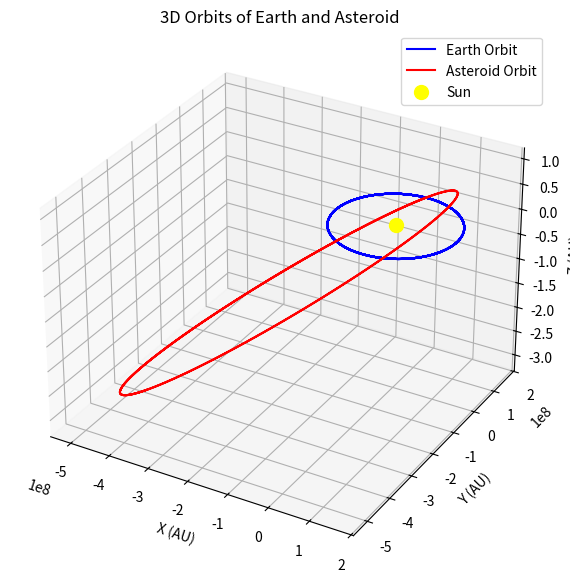

Here is the Python script that generated this plot:
# -*- coding: utf-8 -*-
"""
Created on Fri Mar 28 13:23:42 2025

[redacted]
"""

# -*- coding: utf-8 -*-
"""
Created on Tue Mar 25 22:08:35 2025

[redacted]
"""



#Import Python files
import matplotlib.pyplot as plt
import numpy as np
from mpl_toolkits.mplot3d import Axes3D




#Assignment Data

mu_sun = 1.3271244*10**11
mu_earth = 3.986*10**5
radius_earth = 6378.14
J_2_earth = 1082.63*10**-6
mu_moon = 4902.8
radius_moon = 1737.4
r_mean = 384400


def norm(vec):
    return np.linalg.norm(vec)



def newton_interation(y, dydx, init_guess, tol, i=1000):
    x = init_guess

    
        




pi = np.pi
def radians(deg):
    rads = deg * (pi/180)
    return rads

E_ae0 = [2460705.5, 1.495988209443421E+08, 1.669829008180246E-02, radians(3.248050135173038E-03), 
         radians(1.744712892867145E+02), radians(2.884490093009512E+02), radians(2.621190445180298E+01)]


A_ae0 = [2460705.5, 3.764419202360106E+08, 6.616071771587672E-01, radians(3.408286057191753),
         radians(2.713674649188756E+02), radians(1.343644678984687E+02), radians(1.693237490356061E+01)]
ecc = E_ae0[2]


'''
Newton-Rasphon Method to return the eccentric anamoly to a certain tolerance
'''
def Kepler(e, M, tol = 1e-12, max_i = 1000):
    E = M
    
    
    for i in range(max_i):
        
        f_E = E - e * np.sin(E) - M
        f_prime = 1 - e * np.cos(E)
        
        del_E = f_E / f_prime
        
        
        E_new = E - del_E
        if np.abs(del_E) < tol:
            return E_new
        E = E_new
 
        

'''
Function to calculate the true anamoly from the eccentric anamoly
'''
def theta(E_anomaly):
    theta = 2*np.arctan(np.tan(E_anomaly/2) * ((1+ecc)/(1-ecc))**(0.5))
    return theta

'''
Function to return some mean anamoly at some time t
'''

def mean_anamoly(del_t, M_old, a):
    nu_t = (mu_sun / (a**3))**0.5
    M_new = M_old + nu_t * (del_t)
    
    return M_new
 

# Question 1: Calculate the true anamoly of Earth (held in a variable called 'trueTheta_earth')   
E_earth = Kepler(E_ae0[2], E_ae0[6]) # Eccentric anamoly
#print(E_earth) 
trueTheta_earth = theta(E_earth)     # True anamoly
#print(trueTheta_earth)
        

# Question 2 part a: Calculate the true anamoly of the Asteroid at t0 
E_asteroid = Kepler(A_ae0[2], A_ae0[6])
#print(E_asteroid)
trueTheta_asteroid = theta(E_asteroid)
#print(trueTheta_asteroid)


#Question 2 part b: Calculate the true anamoly of the Asteroid at t0 + 100 days
mean_100 = mean_anamoly(100, A_ae0[6], A_ae0[1])
E_100 = Kepler(A_ae0[2], mean_100)
trueTheta_100 = theta(E_100)
#print(trueTheta_100)



#--------------------------------------------------------------


def COE2RV(arr, mu):
    state_x = arr
    time = state_x[0]
    a = state_x[1]
    e = state_x[2]
    i = state_x[3]
    Omega = state_x[4]
    omega = state_x[5]
    mean_a = state_x[6]
    
    h = np.sqrt(mu * a * (1 - e**2))
    
    eccentric_a = Kepler(e, mean_a)
    theta_var = theta(eccentric_a)
    r = a*(1-(e**2))/(1 + e*np.cos(theta_var))
    
    arr_r = np.array([r*np.cos(theta_var), r*np.sin(theta_var), 0])
    arr_v = (mu/h)* np.array([-np.sin(theta_var), e + np.cos(theta_var), 0])
    
    
    
    

    #Rotate position and velocity from perifocal to inertial frame using the transfomration matrix
  
    cos_O, sin_O = np.cos(Omega), np.sin(Omega)
    cos_i, sin_i = np.cos(i), np.sin(i)
    cos_w, sin_w = np.cos(omega), np.sin(omega)
    
    R = np.array([
        [cos_O * cos_w - sin_O * sin_w * cos_i, -cos_O * sin_w - sin_O * cos_w * cos_i, sin_O * sin_i],
        [sin_O * cos_w + cos_O * sin_w * cos_i, -sin_O * sin_w + cos_O * cos_w * cos_i, -cos_O * sin_i],
        [sin_w * sin_i, cos_w * sin_i, cos_i]
    ])
    
    r_ijk = R @ arr_r
    v_ijk = R @ arr_v
    return r_ijk, v_ijk




# state_vector_0 = np.array(COE2RV(E_ae0, mu_sun))
# print(state_vector_0) # t = t0


# E_ae0[6] = mean_anamoly(100, E_ae0[6], E_ae0[1])
# state_vector_100 = np.array(COE2RV(E_ae0, mu_sun))
# print(state_vector_100) # t = t0 + 100

# print('\n')
# print(state_vector_0 - state_vector_100)



#--------------------------------------------------------------

def Ephemeris(t, OBJdata, mu):
    
    time = OBJdata[0]
    a = OBJdata[1]
    e = OBJdata[2]
    i = OBJdata[3]
    Omega = OBJdata[4]
    omega = OBJdata[5]
    mean_a = OBJdata[6]
    
    
    
    nu_t = (mu / (a**3))**0.5
    # del_t = t - time
    M_new = mean_a + nu_t * (t)
    
    
    h = np.sqrt(mu * a * (1 - e**2))
    
    eccentric_anamoly = Kepler(e, M_new)
    theta_var = theta(eccentric_anamoly)
    r = a*(1-(e**2))/(1 + e*np.cos(theta_var))
    
    arr_r = np.array([r*np.cos(theta_var), r*np.sin(theta_var), 0])
    arr_v = (mu/h)* np.array([-np.sin(theta_var), e + np.cos(theta_var), 0])
    
    
    
    

    #Rotate position and velocity from perifocal to inertial frame using the transfomration matrix
  
    cos_O, sin_O = np.cos(Omega), np.sin(Omega)
    cos_i, sin_i = np.cos(i), np.sin(i)
    cos_w, sin_w = np.cos(omega), np.sin(omega)
    
    R = np.array([
        [cos_O * cos_w - sin_O * sin_w * cos_i, -cos_O * sin_w - sin_O * cos_w * cos_i, sin_O * sin_i],
        [sin_O * cos_w + cos_O * sin_w * cos_i, -sin_O * sin_w + cos_O * cos_w * cos_i, -cos_O * sin_i],
        [sin_w * sin_i, cos_w * sin_i, cos_i]
    ])
    
    r_ijk = R @ arr_r
    v_ijk = R @ arr_v
    
    x = r_ijk[0]
    y = r_ijk[1]
    z = r_ijk[2]
    
    vx = v_ijk[0]
    vy = v_ijk[1]
    vz = v_ijk[2]
    return np.array([x, y, z]), np.array([vx, vy, vz]) 







t_array = (3600*24)*np.arange(0,365, 1)
pos_array_E = []
for t in t_array:
    
    normed_vec = norm(Ephemeris(t,E_ae0, mu_sun)[0])
    #print(normed_vec)
    pos_array_E.append(normed_vec)

position_magnitude_E = np.array(pos_array_E)


#velocities_E = np.array([Ephemeris(t,E_ae0, mu_sun)[1] for t in t_array])  # Extract velocity

pos_array_A = []
for t in t_array:
    
    normed_vec = norm(Ephemeris(t,A_ae0, mu_sun)[0])
    #print(normed_vec)
    pos_array_A.append(normed_vec)

position_magnitude_A = np.array(pos_array_A)
    
    
#velocities_A = np.array([Ephemeris(t,A_ae0, mu_sun)[1] for t in t_array])




def time_orbit(a, μ):
    T = 2 * np.pi * np.sqrt(a**3 / μ)
    time = T 
    return time

time_Earth = time_orbit(E_ae0[1], mu_sun)


orbital_percent_E = (t_array / time_Earth) 

time_Asteroid = time_orbit(A_ae0[1], mu_sun)
orbital_percent_A = (t_array / time_Asteroid) 

val = False
if val:
    
    plt.plot(orbital_percent_E, position_magnitude_E, label="|r| - Earth", color='b')
    plt.plot(orbital_percent_A, position_magnitude_A, label="|r| - Asteroid ", color='r')
    plt.legend()
    plt.show()

#----------------------------------------------------

years = 10
fig = plt.figure(figsize=(10, 7))
ax = fig.add_subplot(111, projection='3d')

t_values = (3600*24)*np.arange(0,(years*365), 1)


r_earth = np.array([Ephemeris(t, E_ae0, mu_sun)[0] for t in t_values])
r_asteroid = np.array([Ephemeris(t, A_ae0, mu_sun)[0] for t in t_values])

# Extract x, y, z components
x_earth, y_earth, z_earth = r_earth[:, 0], r_earth[:, 1], r_earth[:, 2]
x_ast, y_ast, z_ast = r_asteroid[:, 0], r_asteroid[:, 1], r_asteroid[:, 2]



ax.plot(x_earth, y_earth, z_earth, label="Earth Orbit", color="b")

# Plot Asteroid orbit
ax.plot(x_ast, y_ast, z_ast, label="Asteroid Orbit", color="r")

# Mark the Sun at (0,0,0)
ax.scatter(0, 0, 0, color='yellow', s=100, label="Sun")

# Labels and title
ax.set_xlabel("X (AU)")
ax.set_ylabel("Y (AU)")
ax.set_zlabel("Z (AU)")
ax.set_title("3D Orbits of Earth and Asteroid")
ax.legend()
ax.grid()

plt.show()














